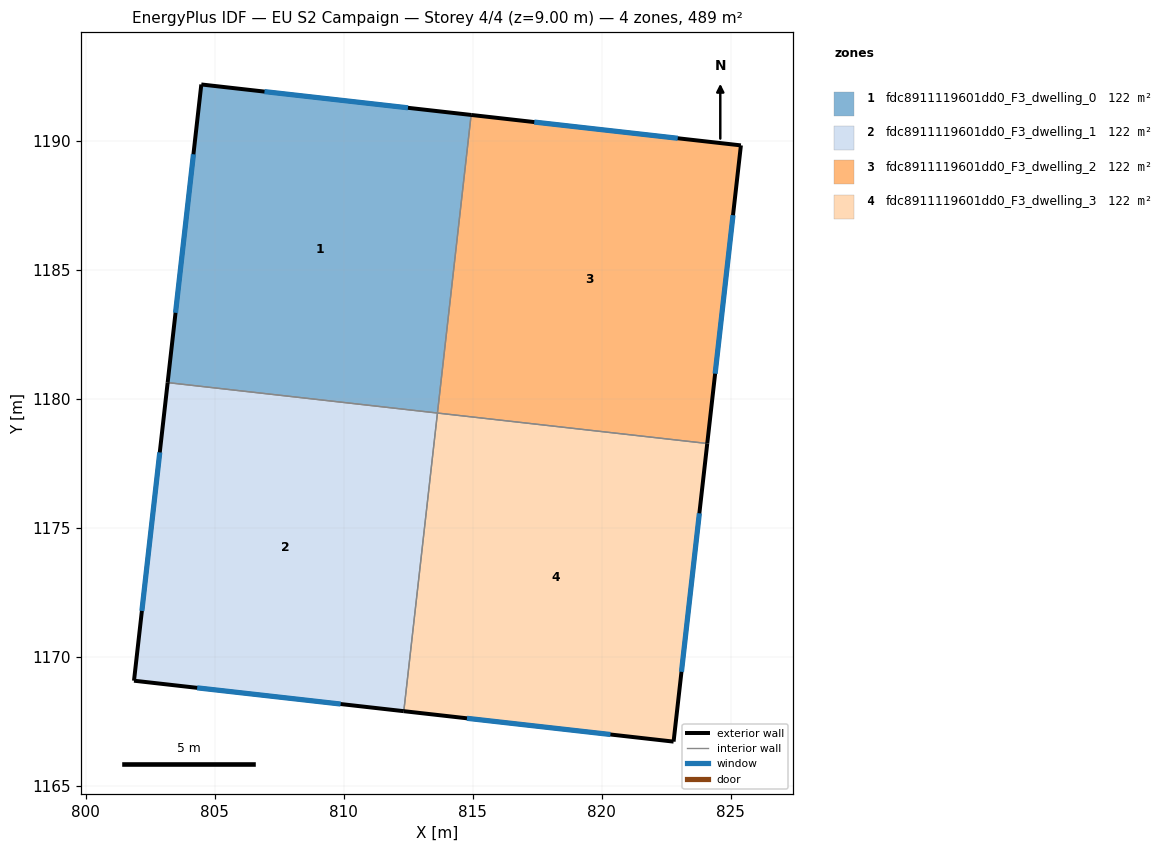
=== STOREY PLAN SPEC (per zone: floor XY polygon, exterior-wall plan segments, windows/doors) ===
zone 1: fdc8911119601dd0_F3_dwelling_0  (122.4 m²)
  floor: (814.95, 1191.02) (813.64, 1179.46) (803.18, 1180.64) (804.49, 1192.20)
  exterior wall: (814.95, 1191.02) – (804.49, 1192.20)  [10.5 m]
    window: (812.50, 1191.29) – (806.94, 1191.92)  [8.9 m²]
  exterior wall: (804.49, 1192.20) – (803.18, 1180.64)  [11.6 m]
    window: (804.18, 1189.49) – (803.49, 1183.35)  [9.9 m²]
  interior walls: 2
zone 2: fdc8911119601dd0_F3_dwelling_1  (122.4 m²)
  floor: (813.64, 1179.46) (812.34, 1167.91) (801.88, 1169.09) (803.18, 1180.64)
  exterior wall: (801.88, 1169.09) – (812.34, 1167.91)  [10.5 m]
    window: (804.33, 1168.81) – (809.89, 1168.18)  [8.9 m²]
  exterior wall: (803.18, 1180.64) – (801.88, 1169.09)  [11.6 m]
    window: (802.88, 1177.94) – (802.18, 1171.79)  [9.9 m²]
  interior walls: 2
zone 3: fdc8911119601dd0_F3_dwelling_2  (122.4 m²)
  floor: (825.40, 1189.84) (824.10, 1178.28) (813.64, 1179.46) (814.95, 1191.02)
  exterior wall: (825.40, 1189.84) – (814.95, 1191.02)  [10.5 m]
    window: (822.95, 1190.11) – (817.39, 1190.74)  [8.9 m²]
  exterior wall: (824.10, 1178.28) – (825.40, 1189.84)  [11.6 m]
    window: (824.40, 1180.99) – (825.10, 1187.13)  [9.9 m²]
  interior walls: 2
zone 4: fdc8911119601dd0_F3_dwelling_3  (122.4 m²)
  floor: (824.10, 1178.28) (822.79, 1166.73) (812.34, 1167.91) (813.64, 1179.46)
  exterior wall: (822.79, 1166.73) – (824.10, 1178.28)  [11.6 m]
    window: (823.10, 1169.43) – (823.79, 1175.58)  [9.9 m²]
  exterior wall: (812.34, 1167.91) – (822.79, 1166.73)  [10.5 m]
    window: (814.78, 1167.63) – (820.34, 1167.00)  [8.9 m²]
  interior walls: 2

=== DERIVED (storey summary) ===
Building: EU S2 Campaign
Storey: 4 of 4  (floor level z = 9.00 m)
Storey gross floor area: 489.4 m²
Zones on this storey: 4
  - fdc8911119601dd0_F3_dwelling_0: floor 122.4 m²; exterior wall 22.2 m (66.5 m²); 2 window(s) 18.8 m²; WWR 28.3%
  - fdc8911119601dd0_F3_dwelling_1: floor 122.4 m²; exterior wall 22.2 m (66.5 m²); 2 window(s) 18.8 m²; WWR 28.3%
  - fdc8911119601dd0_F3_dwelling_2: floor 122.4 m²; exterior wall 22.1 m (66.4 m²); 2 window(s) 18.8 m²; WWR 28.3%
  - fdc8911119601dd0_F3_dwelling_3: floor 122.4 m²; exterior wall 22.2 m (66.5 m²); 2 window(s) 18.8 m²; WWR 28.3%
Zone adjacency (shared interzone walls):
  - fdc8911119601dd0_F3_dwelling_0 ↔ fdc8911119601dd0_F3_dwelling_1
  - fdc8911119601dd0_F3_dwelling_0 ↔ fdc8911119601dd0_F3_dwelling_2
  - fdc8911119601dd0_F3_dwelling_1 ↔ fdc8911119601dd0_F3_dwelling_3
  - fdc8911119601dd0_F3_dwelling_2 ↔ fdc8911119601dd0_F3_dwelling_3